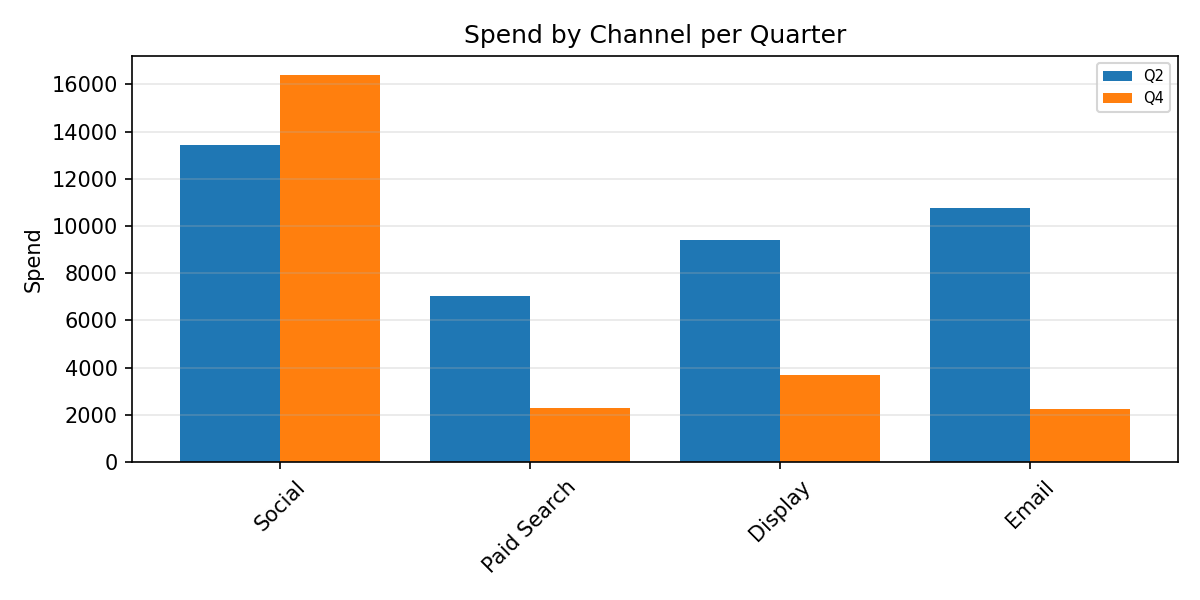

Data behind this chart, as committed beside it:
Category, Q2, Q4
Social, 13416, 16384
Paid Search, 7044, 2271
Display, 9423, 3687
Email, 10749, 2256
